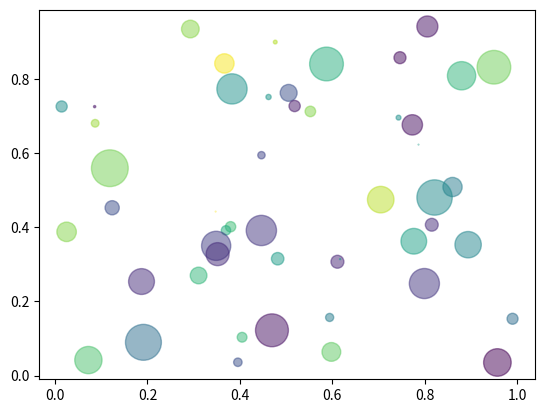

Reproduce this figure in Python.
# -*- coding: utf-8 -*-
"""
Created on Sun Feb 12 09:22:38 2017

[redacted]
"""

import numpy as np
import matplotlib.pyplot as plt
N=50
x=np.random.rand(N)
y=np.random.rand(N)
colors=np.random.rand(N)
area=np.pi*(15*np.random.rand(N))**2
plt.scatter(x,y,s=area,c=colors,alpha=0.5)
           